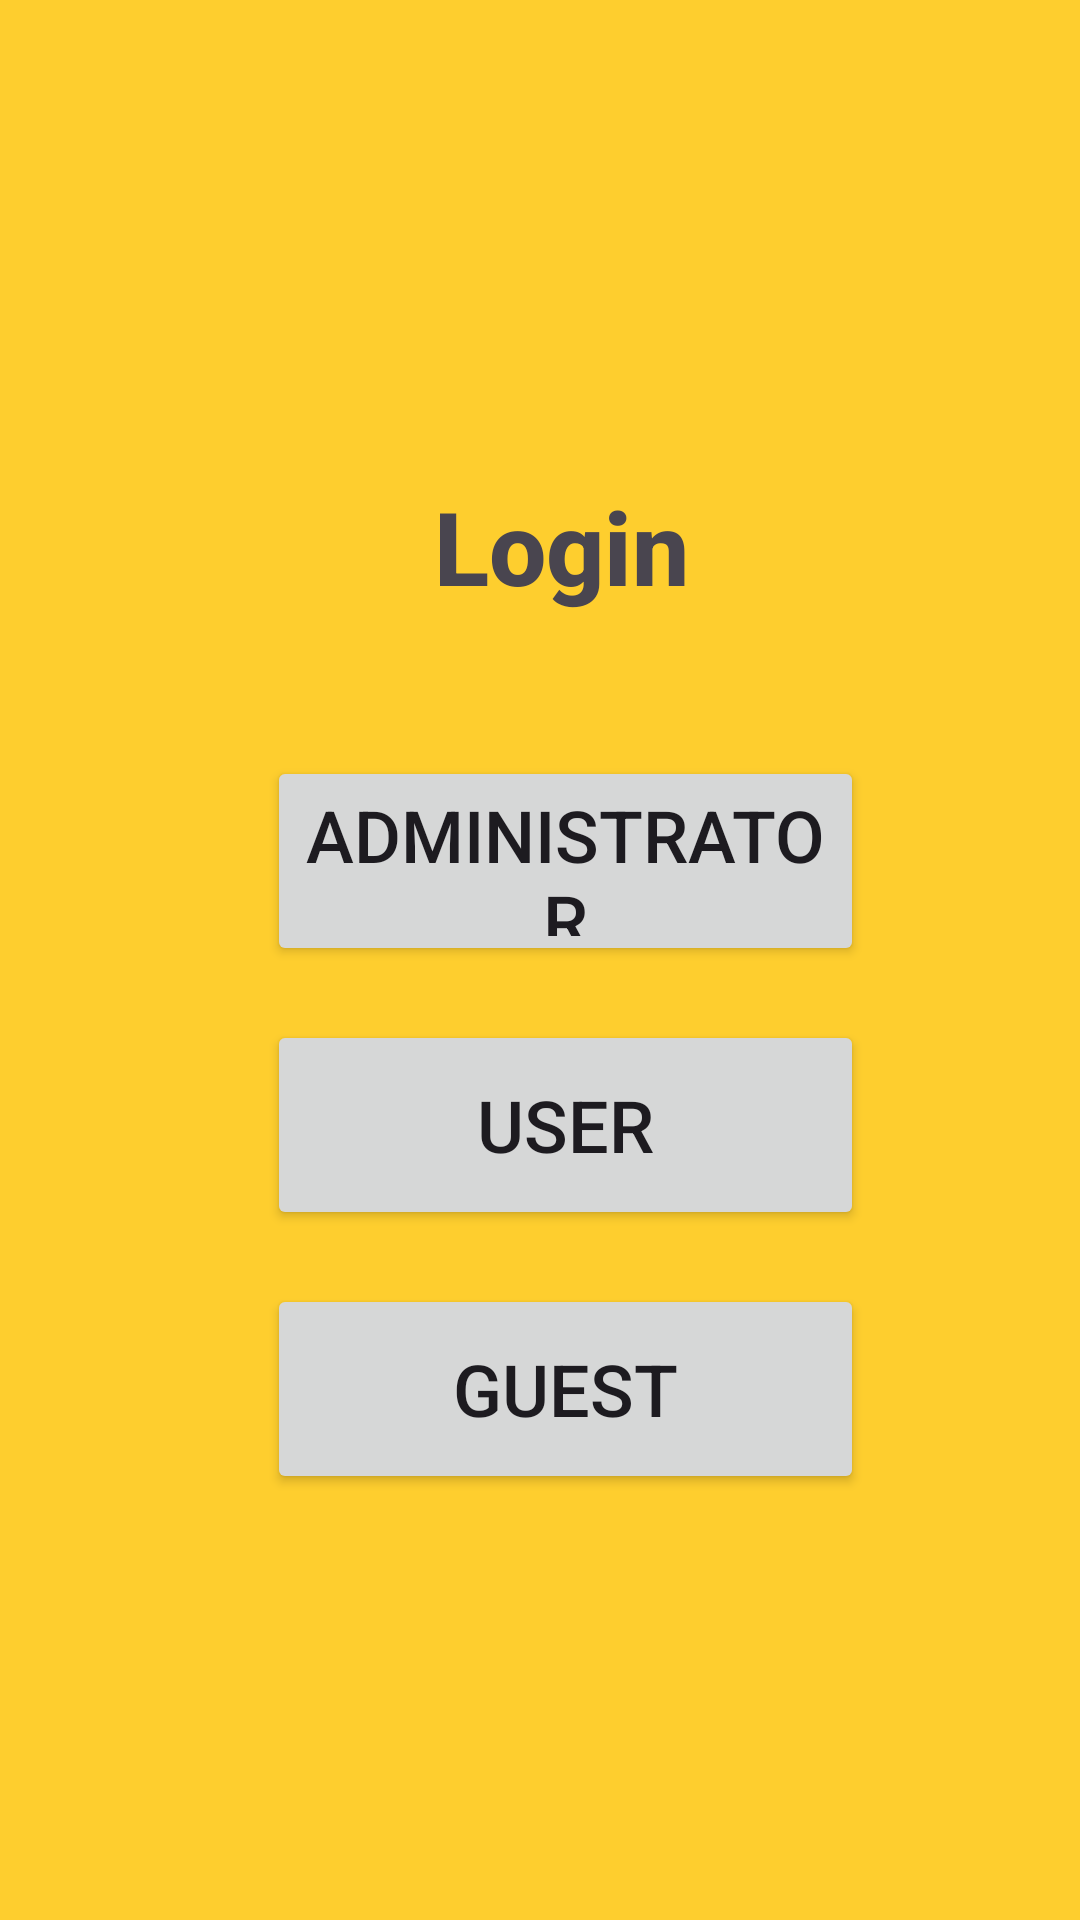

Produce the Android XML layout that renders to this screen, including the resource entries it uses.
<!-- AndroidManifest.xml: application theme Theme.SelectAcount -->
<!-- res/layout/activity_main.xml -->
<?xml version="1.0" encoding="utf-8"?>
<RelativeLayout
    xmlns:android="http://schemas.android.com/apk/res/android"
    xmlns:app="http://schemas.android.com/apk/res-auto"
    xmlns:tools="http://schemas.android.com/tools"
    android:id="@+id/main"
    android:layout_width="match_parent"
    android:layout_height="match_parent"
    tools:context=".MainActivity"
    android:background="@color/bgcolor">

    <TextView
        android:id="@+id/textView1"
        android:layout_width="250dp"
        android:layout_height="70dp"
        android:layout_alignParentStart="true"
        android:layout_alignParentTop="true"
        android:layout_alignParentEnd="true"
        android:layout_marginStart="87dp"
        android:layout_marginTop="147dp"
        android:layout_marginEnd="73dp"
        android:fontFamily="sans-serif-medium"
        android:gravity="center"
        android:text="Login"
        android:textSize="34sp"
        android:textStyle="bold" />

    <Button
        android:id="@+id/adminAccountSelect"
        android:layout_width="250dp"
        android:layout_height="70dp"
        android:layout_alignParentStart="true"
        android:layout_alignParentTop="true"
        android:layout_alignParentEnd="true"
        android:layout_marginStart="89dp"
        android:layout_marginTop="252dp"
        android:layout_marginEnd="72dp"
        android:text="Administrator"
        android:textSize="24sp"/>

    <Button
        android:id="@+id/userAccountSelect"
        android:layout_width="250dp"
        android:layout_height="70dp"
        android:layout_alignParentStart="true"
        android:layout_alignParentTop="true"
        android:layout_alignParentEnd="true"
        android:layout_marginStart="89dp"
        android:layout_marginTop="340dp"
        android:layout_marginEnd="72dp"
        android:text="User"
        android:textSize="24sp"/>

    <Button
        android:id="@+id/guestAccountSelect"
        android:layout_width="250dp"
        android:layout_height="70dp"
        android:layout_alignParentStart="true"
        android:layout_alignParentTop="true"
        android:layout_alignParentEnd="true"
        android:layout_marginStart="89dp"
        android:layout_marginTop="428dp"
        android:layout_marginEnd="72dp"
        android:text="Guest"
        android:textSize="24sp"/>

    <ImageView
        android:id="@+id/imageView3"
        android:layout_width="254dp"
        android:layout_height="191dp"
        android:layout_alignParentStart="true"
        android:layout_alignParentTop="true"
        android:layout_alignParentEnd="true"
        android:layout_alignParentBottom="true"
        android:layout_marginStart="87dp"
        android:layout_marginTop="-23dp"
        android:layout_marginEnd="70dp"
        android:layout_marginBottom="563dp"
        app:srcCompat="@drawable/logo" />


</RelativeLayout>
<!-- resources referenced by this layout -->
<resources>
  <color name="bgcolor">#FECE2E</color>
  <style name="Theme.SelectAcount" parent="Base.Theme.SelectAcount" />
  <style name="Base.Theme.SelectAcount" parent="Theme.Material3.DayNight.NoActionBar">
          
          <item name="colorPrimary">@color/black</item>
      </style>
  <color name="black">#FF000000</color>
</resources>
